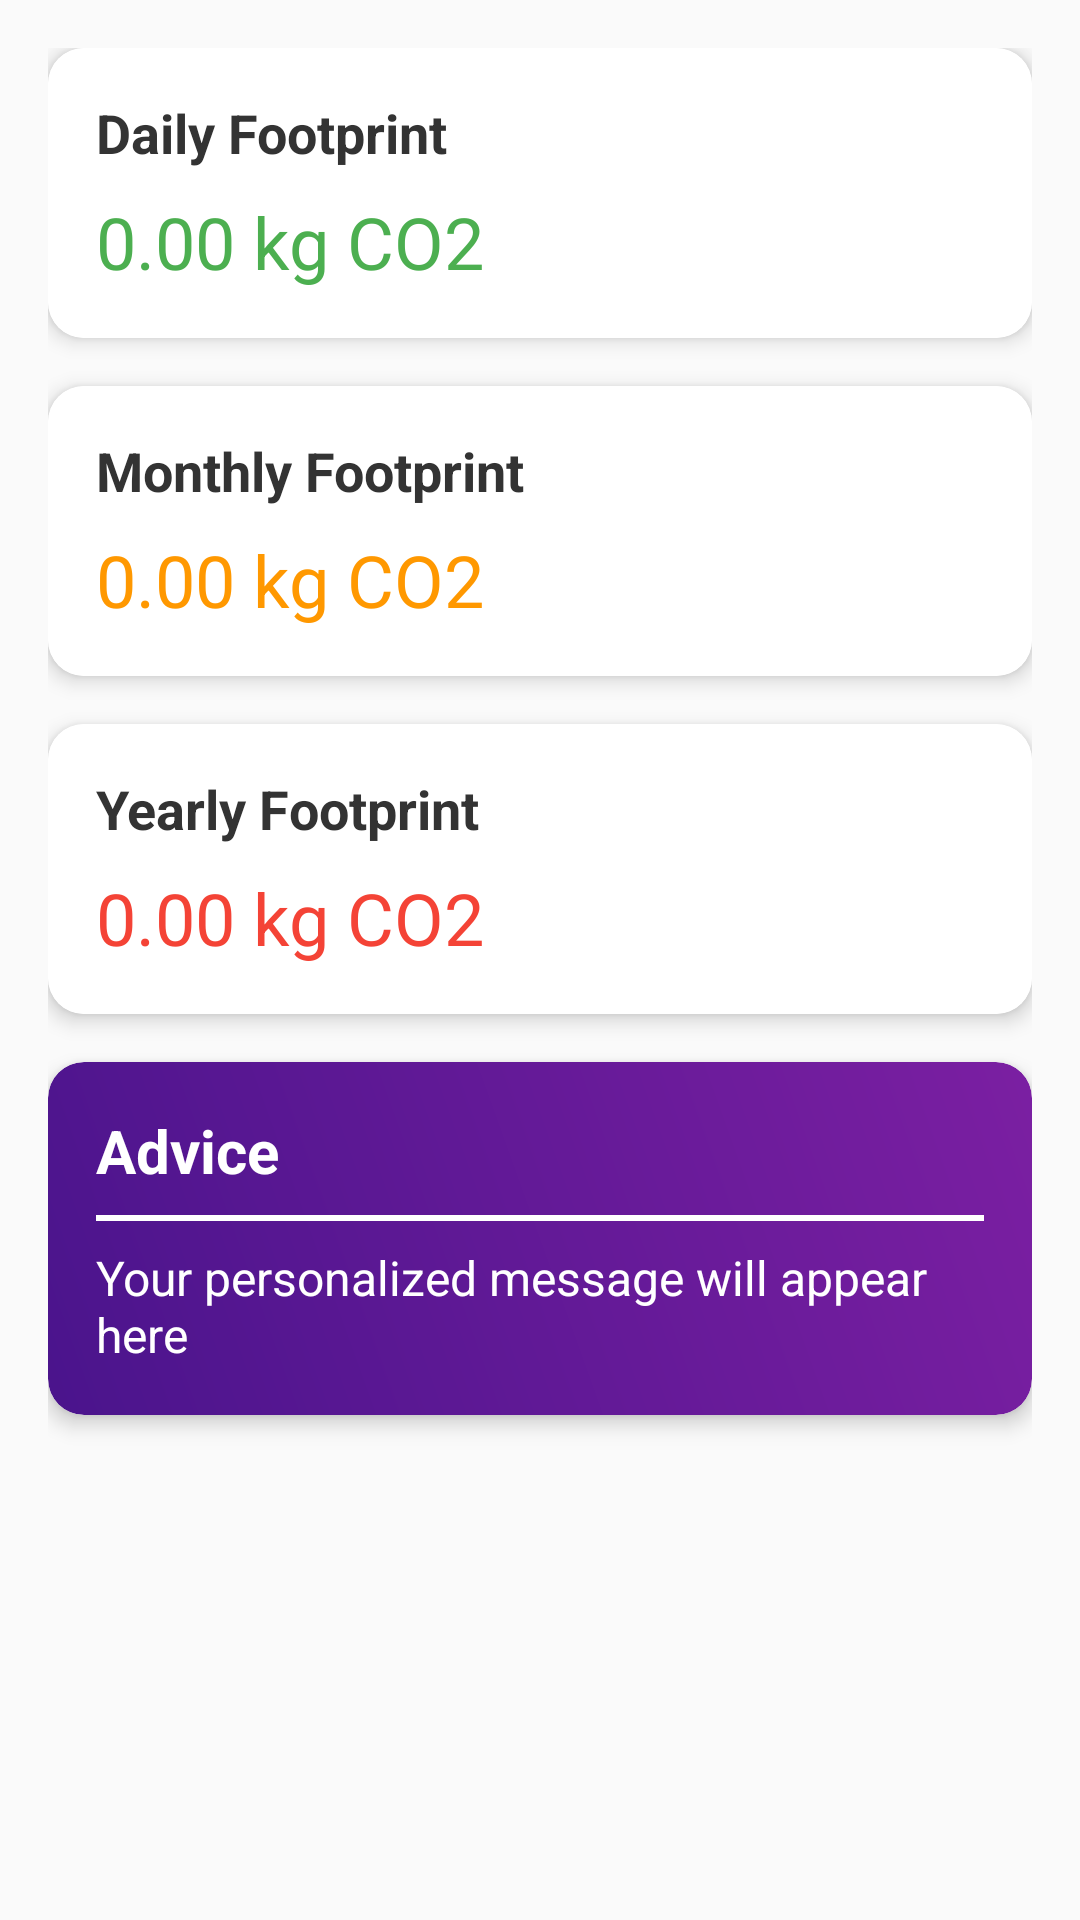

Here is an Android app screen rendered from its layout file. Give the layout XML and the strings, colors and styles it references.
<!-- AndroidManifest.xml: application theme Theme.Carbon_Calc_App -->
<!-- res/layout/fragment_plot.xml -->
<?xml version="1.0" encoding="utf-8"?>
<ScrollView xmlns:android="http://schemas.android.com/apk/res/android"
    xmlns:app="http://schemas.android.com/apk/res-auto"
    android:id="@+id/plotFragmentScrollView"
    android:layout_width="match_parent"
    android:layout_height="match_parent"
    android:background="#FAFAFA"
    android:fillViewport="true">

    <LinearLayout
        android:id="@+id/plotFragmentLayout"
        android:layout_width="match_parent"
        android:layout_height="wrap_content"
        android:orientation="vertical"
        android:padding="16dp">

        
        <androidx.cardview.widget.CardView
            android:layout_width="match_parent"
            android:layout_height="wrap_content"
            android:layout_marginBottom="16dp"
            app:cardCornerRadius="12dp"
            app:cardElevation="4dp">

            <LinearLayout
                android:layout_width="match_parent"
                android:layout_height="wrap_content"
                android:orientation="vertical"
                android:padding="16dp"
                android:background="#FFFFFF">

                <TextView
                    android:id="@+id/dailyLabel"
                    android:layout_width="wrap_content"
                    android:layout_height="wrap_content"
                    android:text="Daily Footprint"
                    android:textColor="#333333"
                    android:textSize="18sp"
                    android:textStyle="bold" />

                <TextView
                    android:id="@+id/dailyValue"
                    android:layout_width="wrap_content"
                    android:layout_height="wrap_content"
                    android:text="0.00 kg CO2"
                    android:textColor="#4CAF50"
                    android:textSize="24sp"
                    android:layout_marginTop="8dp" />
            </LinearLayout>
        </androidx.cardview.widget.CardView>

        
        <androidx.cardview.widget.CardView
            android:layout_width="match_parent"
            android:layout_height="wrap_content"
            android:layout_marginBottom="16dp"
            app:cardCornerRadius="12dp"
            app:cardElevation="4dp">

            <LinearLayout
                android:layout_width="match_parent"
                android:layout_height="wrap_content"
                android:orientation="vertical"
                android:padding="16dp"
                android:background="#FFFFFF">

                <TextView
                    android:id="@+id/monthlyLabel"
                    android:layout_width="wrap_content"
                    android:layout_height="wrap_content"
                    android:text="Monthly Footprint"
                    android:textColor="#333333"
                    android:textSize="18sp"
                    android:textStyle="bold" />

                <TextView
                    android:id="@+id/monthlyValue"
                    android:layout_width="wrap_content"
                    android:layout_height="wrap_content"
                    android:text="0.00 kg CO2"
                    android:textColor="#FF9800"
                    android:textSize="24sp"
                    android:layout_marginTop="8dp" />
            </LinearLayout>
        </androidx.cardview.widget.CardView>

        
        <androidx.cardview.widget.CardView
            android:layout_width="match_parent"
            android:layout_height="wrap_content"
            android:layout_marginBottom="16dp"
            app:cardCornerRadius="12dp"
            app:cardElevation="4dp">

            <LinearLayout
                android:layout_width="match_parent"
                android:layout_height="wrap_content"
                android:orientation="vertical"
                android:padding="16dp"
                android:background="#FFFFFF">

                <TextView
                    android:id="@+id/yearlyLabel"
                    android:layout_width="wrap_content"
                    android:layout_height="wrap_content"
                    android:text="Yearly Footprint"
                    android:textColor="#333333"
                    android:textSize="18sp"
                    android:textStyle="bold" />

                <TextView
                    android:id="@+id/yearlyValue"
                    android:layout_width="wrap_content"
                    android:layout_height="wrap_content"
                    android:text="0.00 kg CO2"
                    android:textColor="#F44336"
                    android:textSize="24sp"
                    android:layout_marginTop="8dp" />
            </LinearLayout>
        </androidx.cardview.widget.CardView>

        
        <androidx.cardview.widget.CardView
            android:layout_width="match_parent"
            android:layout_height="wrap_content"
            android:layout_marginBottom="16dp"
            app:cardCornerRadius="12dp"
            app:cardElevation="4dp">

            
            <LinearLayout
                android:layout_width="match_parent"
                android:layout_height="wrap_content"
                android:orientation="vertical"
                android:padding="16dp"
                android:background="@drawable/message_card_bg">

                
                <TextView
                    android:id="@+id/messageHeader"
                    android:layout_width="wrap_content"
                    android:layout_height="wrap_content"
                    android:text="Advice"
                    android:textSize="20sp"
                    android:textStyle="bold"
                    android:textColor="#FFFFFF" />

                
                <View
                    android:layout_width="match_parent"
                    android:layout_height="2dp"
                    android:layout_marginTop="8dp"
                    android:layout_marginBottom="8dp"
                    android:background="#FFFFFF" />

                
                <TextView
                    android:id="@+id/messageTextView"
                    android:layout_width="match_parent"
                    android:layout_height="wrap_content"
                    android:text="Your personalized message will appear here"
                    android:textSize="16sp"
                    android:textColor="#FFFFFF" />
            </LinearLayout>
        </androidx.cardview.widget.CardView>
    </LinearLayout>
</ScrollView>
<!-- resources referenced by this layout -->
<resources>
  <!-- drawable message_card_bg (drawable) -->
  <?xml version="1.0" encoding="utf-8"?>
  
  <shape xmlns:android="http://schemas.android.com/apk/res/android">
      <gradient
          android:angle="45"
          android:startColor="#4A148C"
          android:endColor="#7B1FA2"
          android:type="linear" />
      <corners android:radius="12dp" />
  </shape>
  <style name="Theme.Carbon_Calc_App" parent="Base.Theme.Carbon_Calc_App" />
  <style name="Base.Theme.Carbon_Calc_App" parent="Theme.AppCompat.Light.NoActionBar">
          
          
      </style>
</resources>
